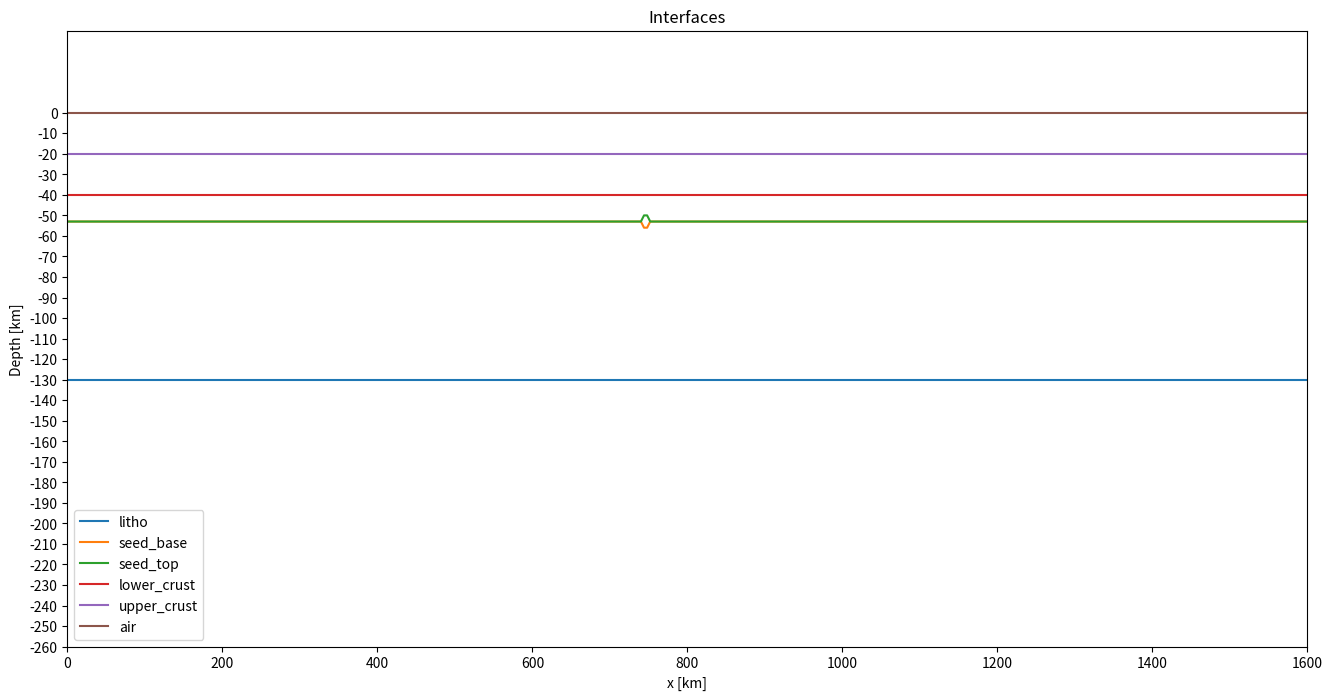
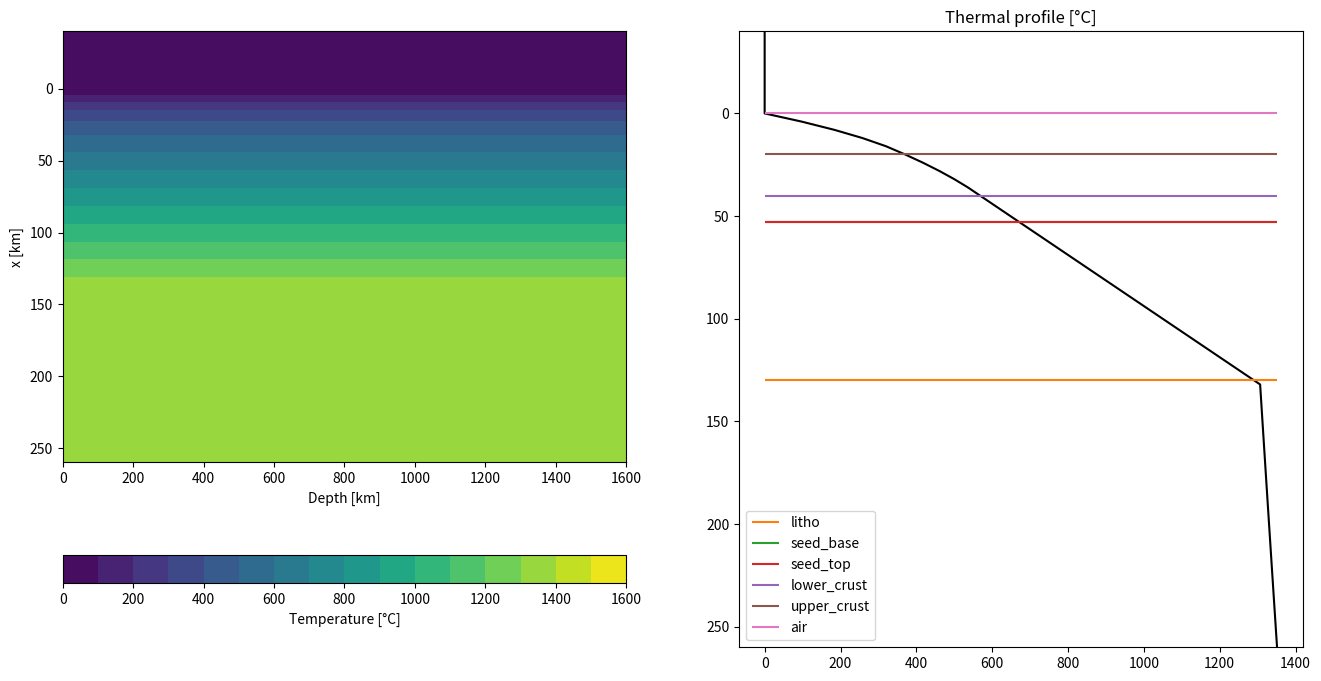
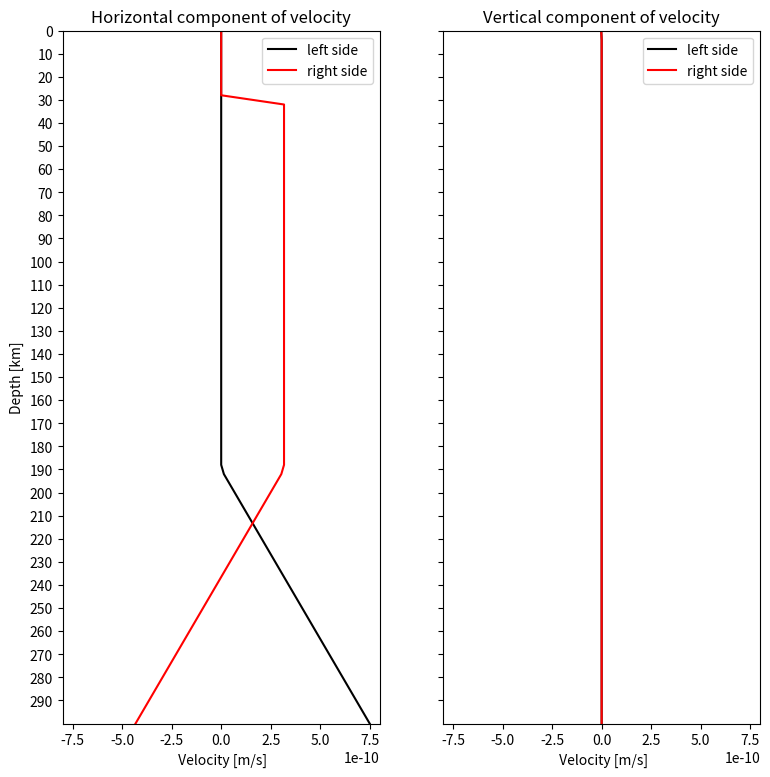

Write the Python code that produced these figures, in order.
"""Writes the input files of the example variable_velocity_field of Mandyoc.

Code cells of examples/variable_velocity_field/create_input_and_plot.ipynb of Mandyoc (https://github.com/ggciag/mandyoc),
Copyright (c) 2020, MANDYOC Developers, BSD 3-Clause License (see LICENSE_MANDYOC).
"""
import matplotlib

matplotlib.use("Agg")  # the figures of the notebook are not shown

import numpy as np
import matplotlib.pyplot as plt

import pandas as pd


# Horizontal and vertical extent of the model in meters:
Lx, Lz = 1600.0e3, 300.0e3

# Number of points in horizontal and vertical direction:
Nx, Nz = 401, 76


x = np.linspace(0, Lx, Nx)
z = np.linspace(Lz, 0, Nz)

X, Z = np.meshgrid(x, z)


# Sticky air layer:
thickness_sa = 40.0e3

# Lower crust:
thickness_lower_crust = 20.0e3

# Upper crust:
thickness_upper_crust = 20.0e3

# Lithosphere:
thickness_litho = 130.0e3

# Seed depth bellow base of lower crust
seed_depth = 13.0e3


interfaces = {
    "litho": np.ones(Nx) * (thickness_litho + thickness_sa),
    "seed_base": np.ones(Nx) * (seed_depth + thickness_lower_crust + thickness_upper_crust + thickness_sa),
    "seed_top": np.ones(Nx) * (seed_depth + thickness_lower_crust + thickness_upper_crust + thickness_sa),
    "lower_crust": np.ones(Nx) * (thickness_lower_crust + thickness_upper_crust + thickness_sa),
    "upper_crust": np.ones(Nx) * (thickness_upper_crust + thickness_sa),
    "air": np.ones(Nx) * (thickness_sa),
}


# Seed thickness in meters:
thickness_seed = 6.0e3
# Seed horizontal position in meters:
x_seed = 750.0e3
# Number of points of horizontal extent
n_seed = 2

interfaces["seed_base"][
 int(Nx * x_seed // Lx - n_seed // 2) : int(Nx * x_seed // Lx + n_seed // 2)
] = (
    interfaces["seed_base"][
        int(Nx * x_seed // Lx - n_seed // 2) : int(Nx * x_seed // Lx + n_seed // 2)
    ]
    + thickness_seed // 2
)

interfaces["seed_top"][
    int(Nx * x_seed // Lx - n_seed // 2) : int(Nx * x_seed // Lx + n_seed // 2)
] = (
    interfaces["seed_top"][
        int(Nx * x_seed // Lx - n_seed // 2) : int(Nx * x_seed // Lx + n_seed // 2)
    ]
    - thickness_seed // 2
)


fig, ax = plt.subplots(figsize=(16, 8))

for label, layer in interfaces.items():
    ax.plot(x / 1e3, (-layer + thickness_sa) / 1e3, label=f"{label}")

ax.set_yticks(np.arange(-Lz / 1e3, 1 / 1e3, 10))
ax.set_xlim([0, Lx/1000])
ax.set_ylim([(-Lz + thickness_sa) / 1e3, 0 + thickness_sa / 1e3])

ax.set_xlabel("x [km]")
ax.set_ylabel("Depth [km]")

plt.title("Interfaces")
plt.legend()

plt.close("all")


# Define the radiogenic heat for the upper and lower crust in W/kg:
Huc = 2.5e-6 / 2700.0
Hlc = 0.8e-6 / 2800.0

# Create and save the interface file:
with open("interfaces.txt", "w") as f:
    layer_properties = f"""
        C   1.0       1.0        0.1        1.0        1.0         1.0         1.0
        rho 3378.0    3354.0     3354.0     3354.0     2800.0      2700.0      1.0
        H   0.0       9.0e-12    9.0e-12    9.0e-12    {Hlc}       {Huc}       0.0
        A   1.393e-14 2.4168e-15 2.4168e-15 2.4168e-15 8.574e-28   8.574e-28   1.0e-18
        n   3.0       3.5        3.5        3.5        4.0         4.0         1.0
        Q   429.0e3   540.0e3    540.0e3    540.0e3    222.0e3     222.0e3     0.0
        V   15.0e-6   25.0e-6    25.0e-6    25.0e-6    0.0         0.0         0.0
    """

    for line in layer_properties.split("\n"):
        line = line.strip()
        if len(line):
            f.write(" ".join(line.split()) + "\n")

    # layer interfaces
    data = -1 * np.array(tuple(interfaces.values())).T
    np.savetxt(f, data, fmt="%.1f")


kappa = 1.0e-6 # m^2/s
ccapacity = 1250 # J/(kg K)
tem_p = 1262  # °C
g = -10 # m/s^2
alpha = 3.28e-5 # 1/K


# Temperature when z < 130 km:
temp_z = 1300 * (z - thickness_sa) / (thickness_litho)

# Sublithospheric temperature:
temp_adiabatic = tem_p / np.exp(g * alpha * (z - thickness_sa) / ccapacity)

temp_z[temp_z < 0.0] = 0.0
temp_z[temp_z > temp_adiabatic] = temp_adiabatic[temp_z > temp_adiabatic]


H = np.zeros_like(temp_z)

# Add the H value for the upper crust:
cond = (z >= thickness_sa) & (z < thickness_upper_crust + thickness_sa)
H[cond] = Huc

# Add the H value for the lower crust:
cond = (z >= thickness_upper_crust + thickness_sa) & (
    z < thickness_lower_crust + thickness_upper_crust + thickness_sa
)   # lower crust
H[cond] = Hlc


Taux = np.copy(temp_z)
t = 0
dt = 10000
dt_sec = dt * 365 * 24 * 3600
cond = (z > thickness_sa + thickness_litho) | (temp_z == 0)
dz = Lz / (Nz - 1)

# Apply the thermal diffusivity
while t < 500.0e6:
    temp_z[1:-1] += (
        kappa * dt_sec * ((temp_z[2:] + temp_z[:-2] - 2 * temp_z[1:-1]) / dz ** 2)
        + H[1:-1] * dt_sec / ccapacity
    )
    temp_z[cond] = Taux[cond]
    t = t + dt


temp_z = np.ones_like(X) * temp_z[:, None]

print(np.shape(temp_z))

# Save the initial temperature file
np.savetxt(
    "input_temperature_0.txt",
    np.reshape(temp_z, (Nx * Nz)),
    header="T1\nT2\nT3\nT4"
)


fig, (ax0, ax1) = plt.subplots(nrows=1, ncols=2, figsize=(16, 8))

# Temperature field:
im1 = ax0.contourf(
    X / 1.0e3,
    (Z - thickness_sa) / 1.0e3,
    temp_z,
    levels=np.arange(0, 1610, 100)
    )

ax0.set_ylim((Lz - thickness_sa) / 1.0e3, -thickness_sa / 1e3)
ax0.set_xlabel("Depth [km]")
ax0.set_ylabel("x [km]")
cbar = fig.colorbar(im1, orientation='horizontal', ax=ax0)
cbar.set_label("Temperature [°C]")

# Profile:
ax1.set_title("Thermal profile [°C]")
ax1.plot(temp_z[:, 0], (z - thickness_sa) / 1.0e3, "-k")
# Add interfaces:
code = 0
for label in list(interfaces.keys()):
    code += 1
    color = "C" + str(code)
    ax1.hlines(
        (interfaces[label][0] - thickness_sa) / 1.0e3,
        np.min(temp_z[:, 0]),
        np.max(temp_z[:, 0]),
        label=f"{label}",
        color=color,
    )

ax1.set_ylim((Lz - thickness_sa) / 1.0e3, -thickness_sa / 1e3)

plt.legend(loc="lower left")
plt.close("all")


# Convert 1 cm/year to m/s:
velocity_L = 0.005 / (365 * 24 * 3600)

# Define the thickness with constant velocity in meters
thickness_v_const = 150.0e3

thickness_a = Lz - thickness_sa - thickness_v_const

velocity_R = 2 * velocity_L * (thickness_v_const + thickness_a) / thickness_a

fac_air = 10.0e3


# Create  horizontal and vertical velocity:
VX, VZ = np.zeros_like(X), np.zeros_like(X)


# When 0 <= z <= (h_v_const + thickness_sa), VX is zero.
# When (h_v_const * thickness_sa) <= z <= Lz, VX goes from 0 to vR.
cond = (Z > thickness_v_const + thickness_sa) & (X == 0)
VX[cond] = velocity_R * (Z[cond] - thickness_v_const - thickness_sa) / thickness_a


# When 0 <= z <= (h_v_const + thickness_sa), VX is 2vL
# When (h_v_const + thickness_sa) < z <= Lz, VX goes from 2vL to -vR + 2vL
cond = (Z > thickness_v_const + thickness_sa) & (X == Lx)
VX[cond] = -velocity_R * (Z[cond] - thickness_v_const - thickness_sa) / thickness_a

VX[X == Lx] += 2 * velocity_L

VX[Z <= thickness_sa - fac_air] = 0


# For the left side:
v0= VX[(X == 0)]
sum_velocity_left = np.sum(v0[1:-1]) + (v0[0] + v0[-1]) / 2.0

# For the right side:
vf = VX[(X == Lx)]
sum_velocity_right = np.sum(vf[1:-1]) + (vf[0] + vf[-1]) / 2.0

dz = Lz / (Nz - 1)
diff = (sum_velocity_right - sum_velocity_left) * dz

print("Sum of the integrals over the boundary is:", diff)


vv = -diff / Lx

VZ[Z == 0] = vv


VVX = np.copy(np.reshape(VX, Nx * Nz))
VVZ = np.copy(np.reshape(VZ, Nx * Nz))

velocity = np.zeros((2, Nx * Nz))

velocity[0, :] = VVX
velocity[1, :] = VVZ

velocity = np.reshape(velocity.T, (np.size(velocity)))

np.savetxt("input_velocity_0.txt", velocity, header="v1\nv2\nv3\nv4")


fig, (ax0, ax1) = plt.subplots(nrows=1, ncols=2, figsize=(9, 9), sharey=True)

ax0.plot(VX[:, 0], (z) / 1e3, "k-", label="left side")
ax1.plot(VZ[:, 0], (z) / 1e3, "k-", label="left side")

ax0.plot(VX[:, -1], (z ) / 1e3, "r-", label="right side")
ax1.plot(VZ[:, -1], (z) / 1e3, "r-", label="right side")

ax0.legend()
ax1.legend()

ax0_xlim = ax0.get_xlim()
ax1_xlim = ax1.get_xlim()

ax0.set_yticks(np.arange(-40, Lz / 1e3, 10))
#ax1.set_yticks(np.arange(0, Lz / 1000, 20))

ax0.set_ylim([Lz / 1e3 , 0])


ax0.set_xlim([-8e-10, 8e-10])
ax1.set_xlim([-8e-10, 8e-10])

ax0.set_xlabel(" Velocity [m/s]")
ax1.set_xlabel(" Velocity [m/s]")
ax0.set_ylabel("Depth [km]")

ax0.set_title("Horizontal component of velocity")
ax1.set_title("Vertical component of velocity")

plt.close("all")


params = f"""
nx = {Nx}
nz = {Nz}
lx = {Lx}
lz = {Lz}


# Simulation options
multigrid                           = 1             # ok -> soon to be on the command line only
solver                              = direct        # default is direct [direct/iterative]
denok                               = 1.0e-15       # default is 1.0E-4
particles_per_element               = 40          # default is 81
particles_perturb_factor            = 0.7           # default is 0.5 [values are between 0 and 1]
rtol                                = 1.0e-7        # the absolute size of the residual norm (relevant only for iterative methods), default is 1.0E-5
RK4                                 = Euler         # default is Euler [Euler/Runge-Kutta]
Xi_min                              = 1.0e-7       # default is 1.0E-14
random_initial_strain               = 0.3           # default is 0.0
pressure_const                      = -1.0          # default is -1.0 (not used) - useful only in horizontal 2D models
initial_dynamic_range               = True         # default is False [True/False]
periodic_boundary                   = False         # default is False [True/False]
high_kappa_in_asthenosphere         = False         # default is False [True/False]
K_fluvial                           = 2.0e-7        # default is 2.0E-7
m_fluvial                           = 1.0           # default is 1.0
sea_level                           = 0.0           # default is 0.0
basal_heat                          = 0.0          # default is -1.0

# Surface processes
sp_surface_tracking                 = False         # default is False [True/False]
sp_surface_processes                = False         # default is False [True/False]
sp_d_c                              = 1.0          # default is 0.0
plot_sediment                       = False         # default is False [True/False]
a2l                                 = True          # default is True [True/False]

free_surface_stab                   = True          # default is True [True/False]
theta_FSSA                          = 0.5           # default is 0.5 (only relevant when free_surface_stab = True)

# Time constrains
step_max                            = 10000          # Maximum time-step of the simulation
time_max                            = 100.0e6     # Maximum time of the simulation [years]
dt_max                              = 10.0e3      # Maximum time between steps of the simulation [years]
step_print                          = 20            # Make file every <step_print>
sub_division_time_step              = 0.5           # default is 1.0
initial_print_step                  = 0             # default is 0
initial_print_max_time              = 1.0e6         # default is 1.0E6 [years]

# Viscosity
viscosity_reference                 = 1.0e26        # Reference viscosity [Pa.s]
viscosity_max                       = 1.0e25        # Maximum viscosity [Pa.s]
viscosity_min                       = 1.0e18        # Minimum viscosity [Pa.s]
viscosity_per_element               = constant      # default is variable [constant/variable]
viscosity_mean_method               = arithmetic      # default is harmonic [harmonic/arithmetic]
viscosity_dependence                = pressure      # default is depth [pressure/depth]

# External ASCII inputs/outputs
interfaces_from_ascii               = True          # default is False [True/False]
n_interfaces                        = {len(interfaces.keys())}           # Number of interfaces int the interfaces.txt file

### THE FOLLOWING LINE MUST BE TRUE, SIMULATING THE VARIABLE [B]OUNDARY [C]ONDITIONS FOR [V]EOLOCITY ###
variable_bcv                        = True         # default is False [True/False]
temperature_from_ascii              = True         # default is False [True/False]
velocity_from_ascii                 = True         # default is False [True/False]
binary_output                       = False         # default is False [True/False]
sticky_blanket_air                  = True         # default is False [True/False]


print_step_files                    = True          # default is True [True/False]
checkered                           = False         # Print one element in the print_step_files (default is False [True/False])

sp_mode                             = none

geoq                                = on            # ok
geoq_fac                            = 100.0           # ok

# Physical parameters
temperature_difference              = 1500.         # ok
thermal_expansion_coefficient       = 3.28e-5       # ok
thermal_diffusivity_coefficient     = 1.0e-6        # ok
gravity_acceleration                = 10.0          # ok
density_mantle                      = 3300.         # ok
external_heat                       = 0.0e-12       # ok
heat_capacity                       = 1250.         # ok

non_linear_method                   = on            # ok
adiabatic_component                 = on            # ok
radiogenic_component                = on            # ok

# Velocity boundary conditions
top_normal_velocity                 = fixed         # ok
top_tangential_velocity             = free          # ok
bot_normal_velocity                 = fixed         # ok
bot_tangential_velocity             = free          # ok
left_normal_velocity                = fixed         # ok
left_tangential_velocity            = fixed         # ok
right_normal_velocity               = fixed         # ok
right_tangential_velocity           = fixed         # ok

surface_velocity                    = 0.0e-2        # ok
multi_velocity                      = False         # default is False [True/False]

# Temperature boundary conditions
top_temperature                     = fixed         # ok
bot_temperature                     = fixed         # ok
left_temperature                    = fixed          # ok
right_temperature                   = fixed          # ok

rheology_model                      = 9             # ok
T_initial                           = 3             # ok

"""
# Create the parameter file
with open("param.txt", "w") as f:
    for line in params.split("\n"):
        line = line.strip()
        if len(line):
            f.write(" ".join(line.split()) + "\n")


var_bcv = f""" 2
20.0 -1.0
70.0 0.0

"""
# Create the parameter file
with open("scale_bcv.txt", "w") as f:
    for line in var_bcv.split("\n"):
        line = line.strip()
        if len(line):
            f.write(" ".join(line.split()) + "\n")
